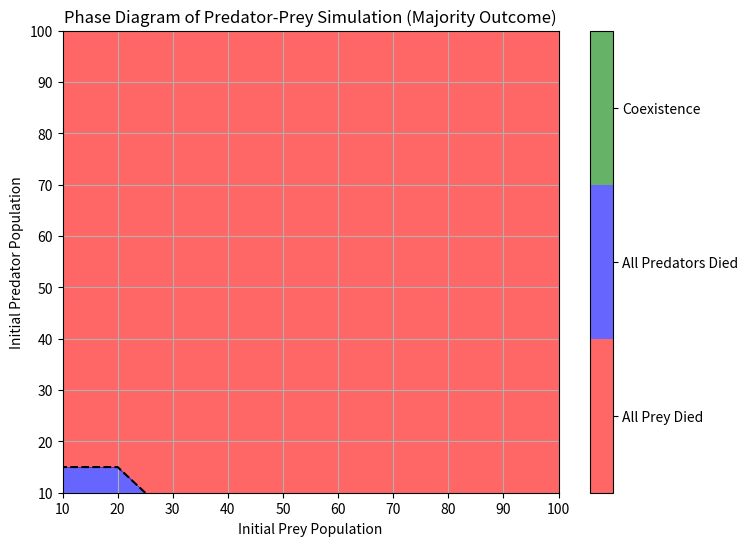

Source code (Python):
import random
import numpy as np
import matplotlib.pyplot as plt
from collections import Counter
from tqdm import tqdm  # For progress bars

# Simulation parameters
GRID_SIZE = 15
MAX_STEPS = 1000
NUM_SIMULATIONS = 100  # Number of simulations per initial condition

# Agent classes
class Prey:
    def __init__(self, x, y):
        self.x = x
        self.y = y

class Predator:
    def __init__(self, x, y):
        self.x = x
        self.y = y
        self.energy = 5

def run_simulation(initial_prey, initial_predators):
    grid = [[None for _ in range(GRID_SIZE)] for _ in range(GRID_SIZE)]
    prey_list = []
    predator_list = []
    step_count = 0

    # Initialize prey
    for _ in range(initial_prey):
        while True:
            x, y = random.randint(0, GRID_SIZE-1), random.randint(0, GRID_SIZE-1)
            if grid[y][x] is None:
                prey = Prey(x, y)
                grid[y][x] = prey
                prey_list.append(prey)
                break

    # Initialize predators
    for _ in range(initial_predators):
        while True:
            x, y = random.randint(0, GRID_SIZE-1), random.randint(0, GRID_SIZE-1)
            if grid[y][x] is None or isinstance(grid[y][x], Prey):
                predator = Predator(x, y)
                grid[y][x] = predator
                predator_list.append(predator)
                break

    while step_count < MAX_STEPS and prey_list and predator_list:
        step_count += 1
        move_prey(grid, prey_list)
        move_predators(grid, prey_list, predator_list)

    # Determine the outcome
    if not prey_list:
        return 0  # All Prey Died
    elif not predator_list:
        return 1  # All Predators Died
    else:
        return 2  # Coexistence

def move_prey(grid, prey_list):
    for prey in prey_list[:]:
        x, y = prey.x, prey.y
        neighbors = get_neighbors(x, y)
        random.shuffle(neighbors)
        for nx, ny in neighbors:
            if grid[ny][nx] is None:
                grid[y][x] = None
                prey.x, prey.y = nx, ny
                grid[ny][nx] = prey
                break

def move_predators(grid, prey_list, predator_list):
    random.shuffle(predator_list)
    for predator in predator_list[:]:
        x, y = predator.x, predator.y
        neighbors = get_neighbors(x, y)
        prey_neighbors = []
        empty_neighbors = []
        for nx, ny in neighbors:
            if isinstance(grid[ny][nx], Prey):
                prey_neighbors.append((nx, ny))
            elif grid[ny][nx] is None:
                empty_neighbors.append((nx, ny))
        moved = False
        if prey_neighbors:
            nx, ny = random.choice(prey_neighbors)
            grid[y][x] = None
            prey = grid[ny][nx]
            prey_list.remove(prey)
            grid[ny][nx] = predator
            predator.x, predator.y = nx, ny
            predator.energy += 5
            moved = True
        elif empty_neighbors:
            nx, ny = random.choice(empty_neighbors)
            if grid[ny][nx] is None:
                grid[y][x] = None
                grid[ny][nx] = predator
                predator.x, predator.y = nx, ny
                predator.energy -= 1
                moved = True
        else:
            predator.energy -= 1
        if not moved:
            predator.energy -= 1
        if predator.energy <= 0:
            grid[predator.y][predator.x] = None
            predator_list.remove(predator)

def get_neighbors(x, y):
    neighbors = []
    for dx in [-1, 0, 1]:
        for dy in [-1, 0, 1]:
            if dx == 0 and dy == 0:
                continue
            nx = (x + dx) % GRID_SIZE
            ny = (y + dy) % GRID_SIZE
            neighbors.append((nx, ny))
    return neighbors

# Define the range of initial prey and predator populations
prey_range = np.arange(10, 101, 10)
predator_range = np.arange(10, 101, 10)
X, Y = np.meshgrid(prey_range, predator_range)
Z = np.zeros_like(X)

# Total number of initial conditions
total_conditions = len(prey_range) * len(predator_range)

# Global progress bar for the entire simulation
with tqdm(total=total_conditions, desc="Total Progress") as global_pbar:
    for i in range(len(prey_range)):
        for j in range(len(predator_range)):
            initial_prey = int(prey_range[i])
            initial_predators = int(predator_range[j])
            outcomes = []

            # Local progress bar for simulations with the same initial values
            desc = f"Prey: {initial_prey}, Predators: {initial_predators}"
            with tqdm(total=NUM_SIMULATIONS, desc=desc, leave=False) as local_pbar:
                for _ in range(NUM_SIMULATIONS):
                    outcome = run_simulation(initial_prey, initial_predators)
                    outcomes.append(outcome)
                    local_pbar.update(1)

            # Get the most common outcome
            most_common_outcome = Counter(outcomes).most_common(1)[0][0]
            Z[j, i] = most_common_outcome  # Note: Z[j, i] because of how meshgrid works

            global_pbar.update(1)

# Create a contour plot
plt.figure(figsize=(8, 6))
contour = plt.contourf(X, Y, Z, levels=[-0.5, 0.5, 1.5, 2.5], colors=['red', 'blue', 'green'], alpha=0.6)
# plt.colorbar(ticks=[0, 1, 2], label='Simulation Outcome')
plt.clim(-0.5, 2.5)
plt.xlabel('Initial Prey Population')
plt.ylabel('Initial Predator Population')
plt.title('Phase Diagram of Predator-Prey Simulation (Majority Outcome)')
plt.grid(True)

# Customize colorbar labels
cbar = plt.colorbar()
cbar.set_ticks([0, 1, 2])
cbar.set_ticklabels(['All Prey Died', 'All Predators Died', 'Coexistence'])

# Add contour lines
plt.contour(X, Y, Z, levels=[0.5, 1.5], colors='black', linestyles='--')
plt.savefig("Old_phase_diagram.png")
plt.show()
